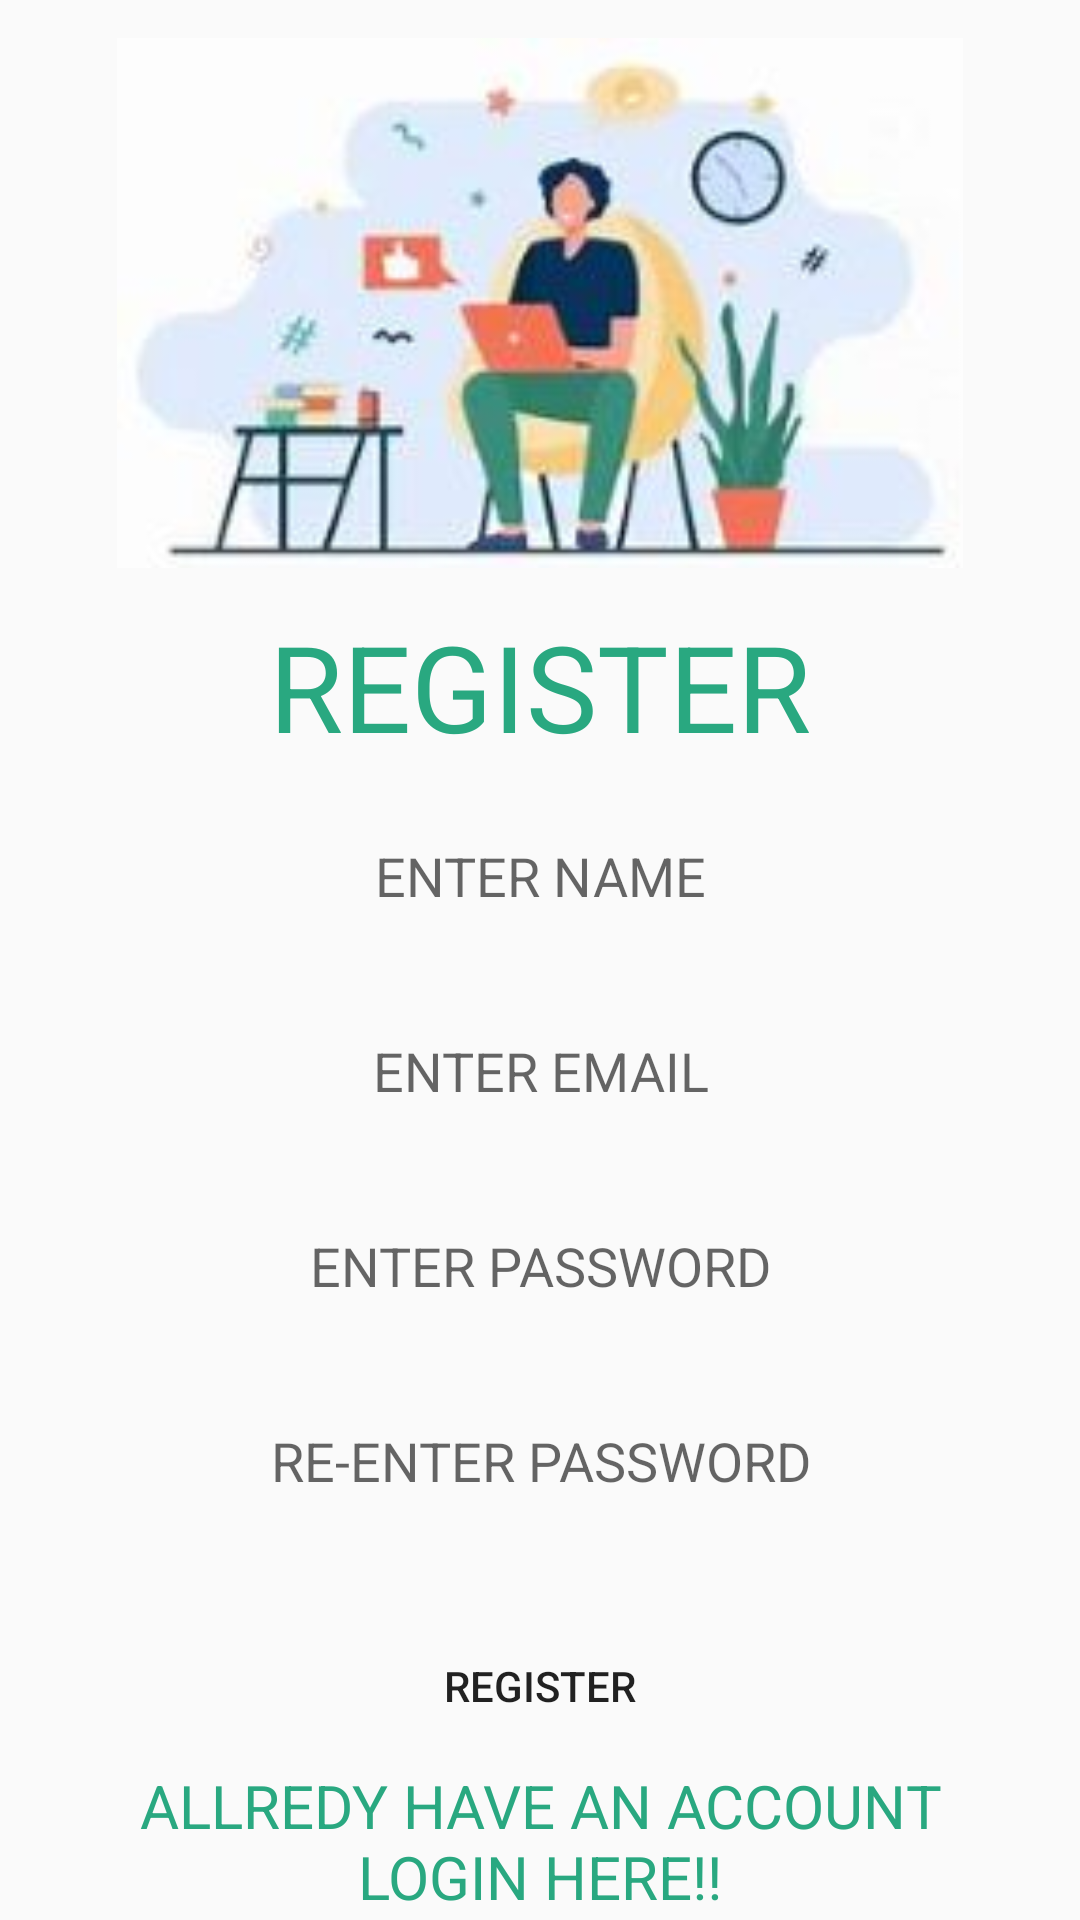

Reconstruct the res/layout file that produces this screen, plus the resources it refers to.
<!-- AndroidManifest.xml: application theme Theme.Ecomm1 -->
<!-- res/layout/activity_register.xml -->
<?xml version="1.0" encoding="utf-8"?>
<androidx.constraintlayout.widget.ConstraintLayout xmlns:android="http://schemas.android.com/apk/res/android"
    xmlns:app="http://schemas.android.com/apk/res-auto"
    xmlns:tools="http://schemas.android.com/tools"
    android:layout_width="match_parent"
    android:layout_height="match_parent"
    tools:context=".register">

    <ImageView
        android:id="@+id/imageViewRegister"
        android:layout_width="282dp"
        android:layout_height="202dp"
        android:src="@drawable/man_with_laptop1"
        app:layout_constraintBottom_toTopOf="@+id/textView"
        app:layout_constraintEnd_toEndOf="parent"
        app:layout_constraintStart_toStartOf="parent"
        app:layout_constraintTop_toTopOf="parent" />

    <TextView
        android:id="@+id/textView"
        android:layout_width="match_parent"
        android:layout_height="50dp"
        android:gravity="center"
        android:text="REGISTER"
        android:textColor="@color/green"
        android:textSize="40sp"
        app:layout_constraintEnd_toEndOf="parent"
        app:layout_constraintStart_toStartOf="parent"
        app:layout_constraintTop_toBottomOf="@+id/imageViewRegister" />

    <EditText
        android:id="@+id/edtNameRegister"
        android:layout_width="match_parent"
        android:layout_height="50dp"
        android:layout_marginStart="50dp"
        android:layout_marginTop="15dp"
        android:layout_marginEnd="50dp"
        android:background="@drawable/edtback"
        android:gravity="center"
        android:hint="ENTER NAME"
        app:layout_constraintEnd_toEndOf="parent"
        app:layout_constraintStart_toStartOf="parent"
        app:layout_constraintTop_toBottomOf="@+id/textView" />


    <EditText
        android:id="@+id/edtEmailRegister"
        android:layout_width="match_parent"
        android:layout_height="50dp"
        android:layout_marginStart="50dp"
        android:layout_marginTop="15dp"
        android:layout_marginEnd="50dp"
        android:background="@drawable/edtback"
        android:gravity="center"
        android:hint="ENTER EMAIL"
        app:layout_constraintEnd_toEndOf="parent"
        app:layout_constraintStart_toStartOf="parent"
        app:layout_constraintTop_toBottomOf="@+id/edtNameRegister" />

    <EditText
        android:id="@+id/edtPassRegister"
        android:layout_width="match_parent"
        android:layout_height="50dp"
        android:layout_marginStart="50dp"
        android:layout_marginEnd="50dp"
        android:layout_marginTop="15dp"
        android:inputType="number"
        android:background="@drawable/edtback"
        android:gravity="center"
        android:hint="ENTER PASSWORD"
        app:layout_constraintEnd_toEndOf="parent"
        app:layout_constraintStart_toStartOf="parent"
        app:layout_constraintTop_toBottomOf="@+id/edtEmailRegister" />

    <EditText
        android:id="@+id/edtPassConfRegister"
        android:layout_width="match_parent"
        android:layout_height="50dp"
        android:layout_marginStart="50dp"
        android:layout_marginEnd="50dp"
        android:layout_marginTop="15dp"
        android:background="@drawable/edtback"
        android:gravity="center"
        android:hint="RE-ENTER PASSWORD"
        app:layout_constraintEnd_toEndOf="parent"
        app:layout_constraintStart_toStartOf="parent"
        app:layout_constraintTop_toBottomOf="@+id/edtPassRegister" />

    <Button
        android:id="@+id/btnRegister"
        android:layout_width="match_parent"
        android:layout_height="50dp"
        android:layout_marginStart="100dp"
        android:layout_marginEnd="100dp"
        android:background="@drawable/edtback"
        android:text="REGISTER"
        android:layout_marginTop="25dp"
        app:layout_constraintEnd_toEndOf="parent"
        app:layout_constraintHorizontal_bias="0.0"
        app:layout_constraintStart_toStartOf="parent"
        app:layout_constraintTop_toBottomOf="@+id/edtPassConfRegister" />

    <TextView
        android:id="@+id/txtLoginRedirect"
        android:layout_width="match_parent"
        android:layout_height="wrap_content"
        android:gravity="center"
        android:text="@string/login"
        android:textColor="@color/green"
        android:textSize="20sp"
        app:layout_constraintBottom_toBottomOf="parent"
        app:layout_constraintEnd_toEndOf="parent"
        app:layout_constraintStart_toStartOf="parent"
        app:layout_constraintTop_toBottomOf="@+id/btnRegister" />

</androidx.constraintlayout.widget.ConstraintLayout>
<!-- resources referenced by this layout -->
<resources>
  <color name="green">#29A880</color>
  <!-- drawable man_with_laptop1: jpg bitmap (drawable, 6950 bytes) -->
  <string name="login">     ALLREDY HAVE AN ACCOUNT\nLOGIN HERE!!</string>
  <style name="Theme.Ecomm1" parent="Base.Theme.Ecomm1" />
  <style name="Base.Theme.Ecomm1" parent="Theme.AppCompat.Light.DarkActionBar">
          
          <item name="colorPrimary">@color/purple_500</item>
          <item name="colorPrimaryVariant">@color/purple_700</item>
          <item name="colorOnPrimary">@color/teal_200</item>
          
          <item name="colorSecondary">@color/teal_200</item>
          <item name="colorSecondaryVariant">@color/teal_700</item>
          <item name="colorOnSecondary">@color/black</item>
      </style>
  <color name="purple_500">#CC29A880</color>
  <color name="purple_700">#CC29A880</color>
  <color name="teal_200">#FF03DAC5</color>
  <color name="teal_700">#CC29A880</color>
  <color name="black">#FF000000</color>
</resources>
